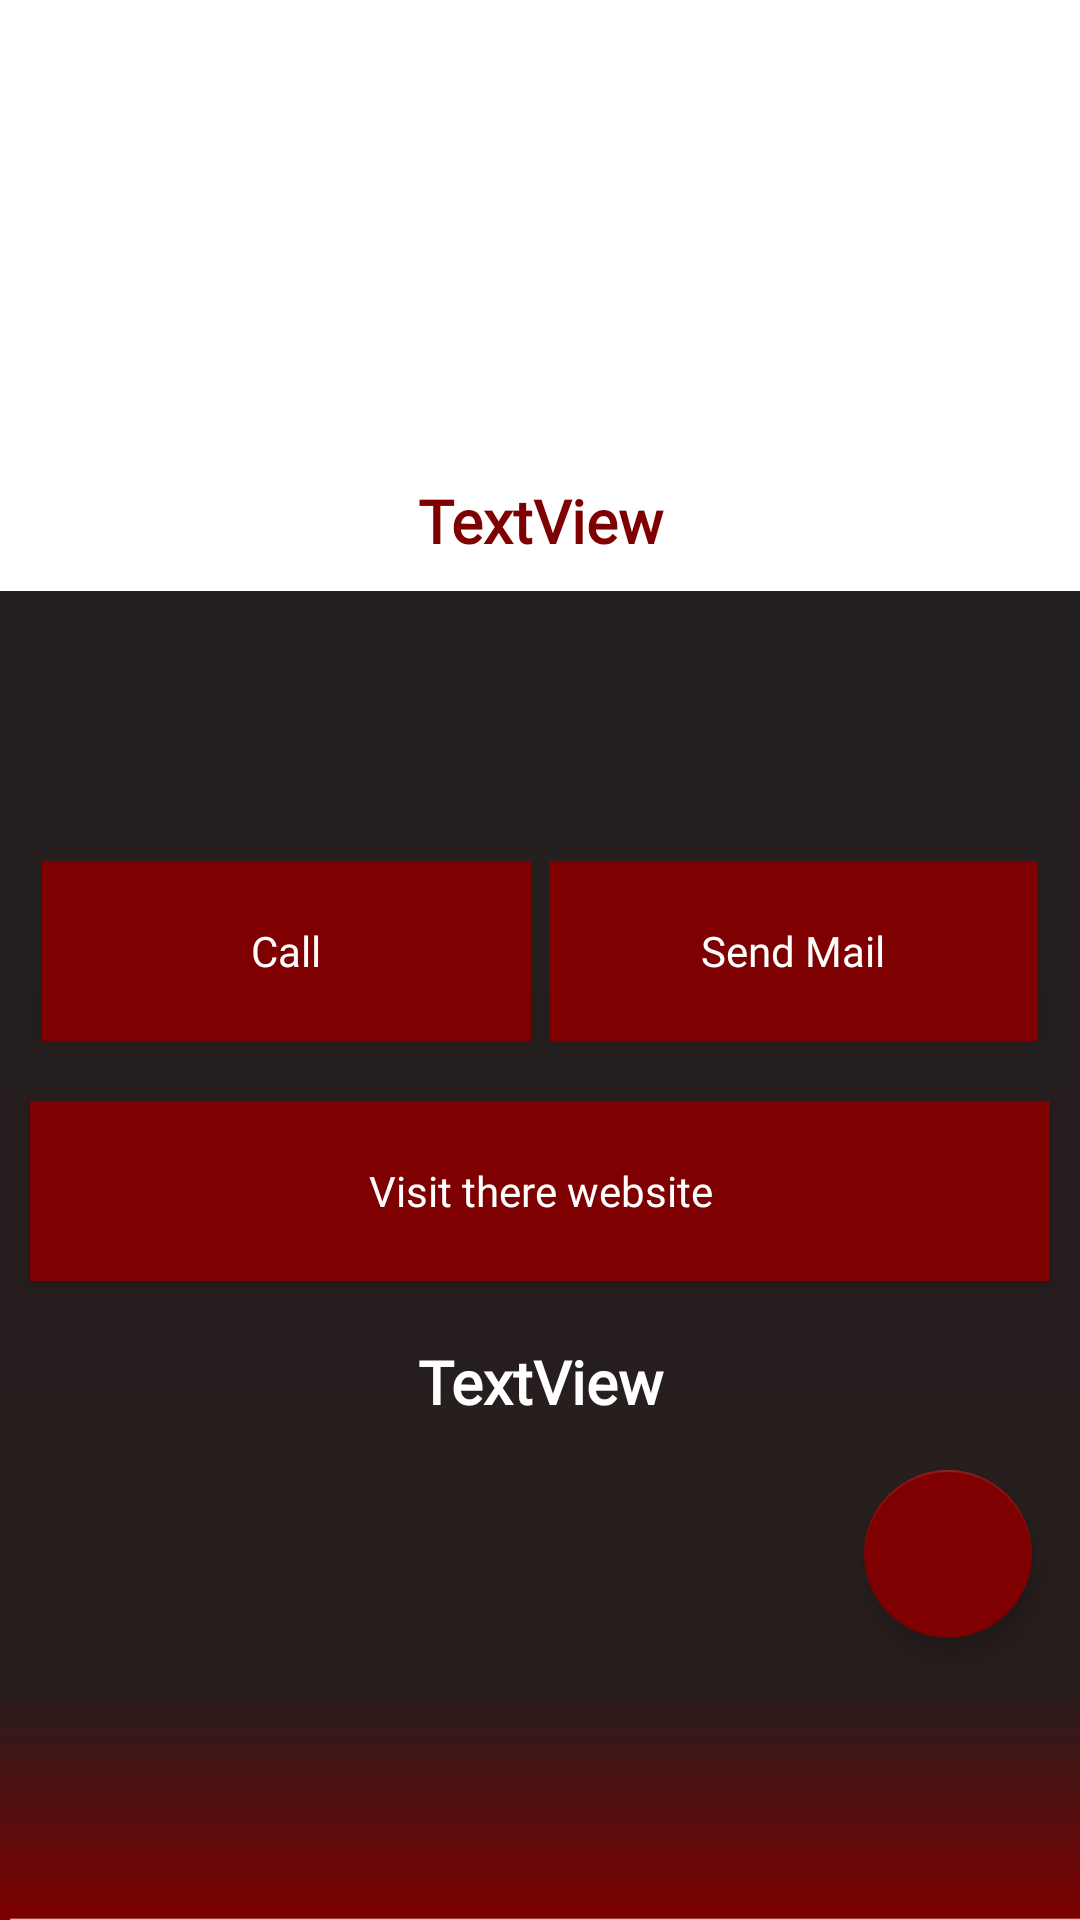

Write the Android layout XML for this screen, with the resource values it uses.
<!-- AndroidManifest.xml: application theme AppTheme -->
<!-- res/layout/fragment_inside_embassy.xml -->
<?xml version="1.0" encoding="utf-8"?>
<ScrollView xmlns:android="http://schemas.android.com/apk/res/android"
    xmlns:app="http://schemas.android.com/apk/res-auto"
    xmlns:tools="http://schemas.android.com/tools"
    android:layout_width="match_parent"
    android:layout_height="match_parent"
    android:orientation="vertical"
    android:background="@drawable/backemp"
    tools:context=".ui.myFragments.insideEmbassy">

    <LinearLayout
        android:layout_width="match_parent"
        android:layout_height="match_parent"
        android:orientation="vertical">

        <LinearLayout
            android:layout_width="match_parent"
            android:layout_height="@dimen/flagH"
            android:background="@android:color/background_light"
            android:orientation="vertical">

            <ImageView
                android:id="@+id/img"
                android:layout_width="match_parent"
                android:layout_height="match_parent"
                android:layout_weight="1"
                android:src="@mipmap/ic_launcher" />

        </LinearLayout>

        <TextView
            android:id="@+id/nameAgen"
            android:layout_width="match_parent"
            android:layout_height="wrap_content"
            android:background="@android:color/background_light"
            android:fontFamily="@font/font1"
            android:gravity="center"
            android:padding="10dp"
            android:text="TextView"
            android:textColor="#7f0000"
            android:textSize="@dimen/sizeF1"
            android:textStyle="bold" />

        <LinearLayout
            android:layout_width="match_parent"
            android:layout_height="match_parent"
            android:layout_weight="1"
            android:orientation="vertical">

            <LinearLayout
                android:layout_width="match_parent"
                android:layout_height="wrap_content"
                android:layout_marginTop="90dp"
                android:orientation="horizontal"
                android:paddingLeft="10dp"
                android:paddingRight="10dp">

                <Button
                    android:id="@+id/call"
                    android:layout_width="@dimen/btnwidth"
                    android:layout_height="wrap_content"
                    android:layout_marginLeft="4dp"
                    android:layout_marginRight="6dp"
                    android:layout_weight="1"
                    android:background="@drawable/btnshape"
                    android:fontFamily="@font/font1"

                    android:text="@string/callStr"
                    android:textAllCaps="false"
                    android:textColor="@android:color/white" />

                <Button
                    android:id="@+id/face"
                    android:layout_width="@dimen/btnwidth"
                    android:layout_height="wrap_content"
                    android:layout_marginRight="4dp"
                    android:layout_weight="1"
                    android:background="@drawable/btnshape"

                    android:fontFamily="@font/font1"
                    android:text="@string/mailStr"
                    android:textAllCaps="false"
                    android:textColor="@android:color/white" />

            </LinearLayout>

            <Button
                android:id="@+id/website"
                android:layout_width="match_parent"
                android:layout_height="wrap_content"
                android:layout_marginLeft="10dp"
                android:layout_marginTop="20dp"
                android:layout_marginRight="10dp"
                android:background="@drawable/btnshape"
                android:fontFamily="@font/font1"
                android:text="@string/webStr"
                android:textAllCaps="false"
                android:textColor="@android:color/white" />

            <TextView
                android:id="@+id/overview"
                android:layout_width="match_parent"
                android:layout_height="wrap_content"
                android:layout_marginLeft="10dp"
                android:layout_marginTop="20dp"
                android:layout_marginRight="10dp"
                android:fontFamily="@font/font1"
                android:gravity="center"
                android:text="TextView"
                android:textColor="@android:color/white"
                android:textSize="@dimen/sizeF1"
                android:textStyle="bold" />

            <com.google.android.material.floatingactionbutton.FloatingActionButton
                android:id="@+id/location"
                android:layout_width="wrap_content"
                android:layout_height="wrap_content"
                android:layout_gravity="bottom|end"
                android:layout_margin="@dimen/fab_margin"
                app:backgroundTint="#7f0000"
                app:srcCompat="@drawable/ic_location_on_black_24dp"
                tools:ignore="VectorDrawableCompat" />

        </LinearLayout>
    </LinearLayout>
</ScrollView>
<!-- resources referenced by this layout -->
<resources>
  <dimen name="btnwidth">158dp</dimen>
  <dimen name="fab_margin">16dp</dimen>
  <dimen name="flagH">150dp</dimen>
  <dimen name="sizeF1">20sp</dimen>
  <!-- drawable backemp: png bitmap (drawable, 10380 bytes) -->
  <!-- drawable btnshape (drawable) -->
  <?xml version="1.0" encoding="utf-8"?>
  <selector xmlns:android="http://schemas.android.com/apk/res/android">
      <item android:state_pressed="false">
          <shape  android:shape="rectangle" >
              <corners
                  android:radius="0dp"
                  />
              <gradient
                  android:angle="45"
                  android:centerX="35%"
                  android:centerColor="#7f0000"
                  android:startColor="#7f0000"
                  android:endColor="#7f0000"
                  android:type="linear"
                  />
              <padding
                  android:left="0dp"
                  android:top="0dp"
                  android:right="0dp"
                  android:bottom="0dp"
                  />
              <size
                  android:width="270dp"
                  android:height="60dp"
                  />
          </shape>
  
      </item>
      <item android:state_pressed="true">
          <shape  android:shape="rectangle" >
              <corners
                  android:radius="0dp"
                  />
              <gradient
                  android:angle="45"
                  android:centerX="35%"
                  android:centerColor="#b71c1c"
                  android:startColor="#b71c1c"
                  android:endColor="#b71c1c"
                  android:type="linear"
                  />
              <padding
                  android:left="0dp"
                  android:top="0dp"
                  android:right="0dp"
                  android:bottom="0dp"
                  />
              <size
                  android:width="270dp"
                  android:height="60dp"
                  />
          </shape>
  
  
      </item>
  
  </selector>
  <string name="callStr">Call</string>
  <string name="mailStr">Send Mail</string>
  <string name="webStr">Visit there website</string>
  <style name="AppTheme" parent="Theme.AppCompat.Light.DarkActionBar">
          
          <item name="colorPrimary">#212121</item>
          <item name="colorPrimaryDark">#000000</item>
          <item name="colorAccent">#7f0000</item>
      </style>
</resources>
